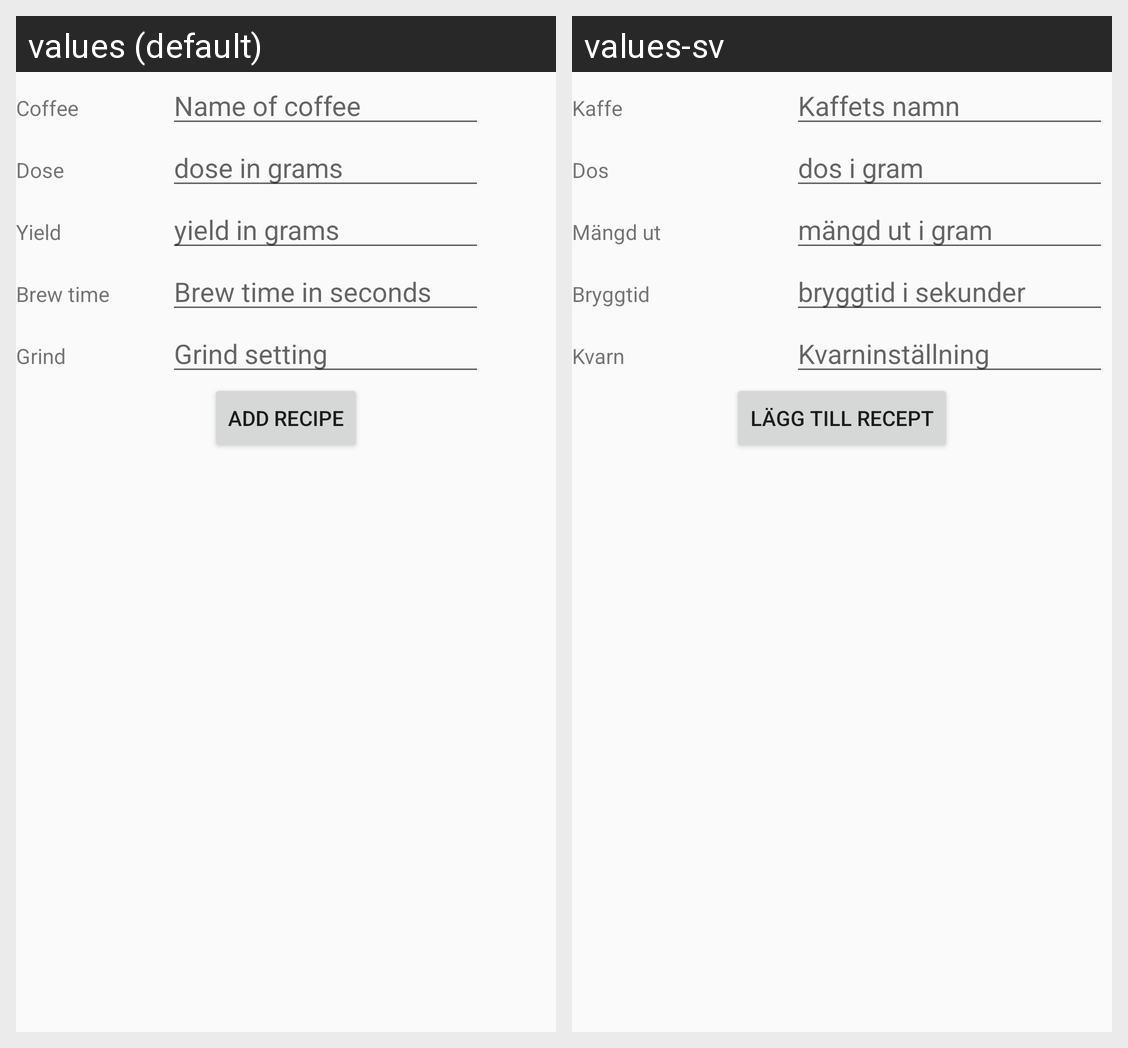

For this localized Android screen grid, give each drawn string resource with its value in every locale shown.
Android screen res/layout/dialog_add_recipe.xml rendered under 2 locales, left to right: values (default), values-sv. Device: Nexus 5 (rendered at 1080×1920; each locale shown at half size, 540×960, under a caption strip naming it); theme AppTheme.
Strings drawn on this screen, with the default value and each locale's value (text and hints the layout hard-codes, and strings that could not be matched under every locale, appear in the picture but are not listed):

enter_coffee
  values: Coffee
  values-sv: Kaffe

edit_coffee
  values: Name of coffee
  values-sv: Kaffets namn

enter_dose
  values: Dose
  values-sv: Dos

edit_dose
  values: dose in grams
  values-sv: dos i gram

enter_yield
  values: Yield
  values-sv: Mängd ut

edit_yield
  values: yield in grams
  values-sv: mängd ut i gram

enter_brewTime
  values: Brew time
  values-sv: Bryggtid

edit_brewTime
  values: Brew time in seconds
  values-sv: bryggtid i sekunder

enter_grind
  values: Grind
  values-sv: Kvarn

edit_grind
  values: Grind setting
  values-sv: Kvarninställning

add_recipe_button
  values: Add recipe
  values-sv: Lägg till recept
